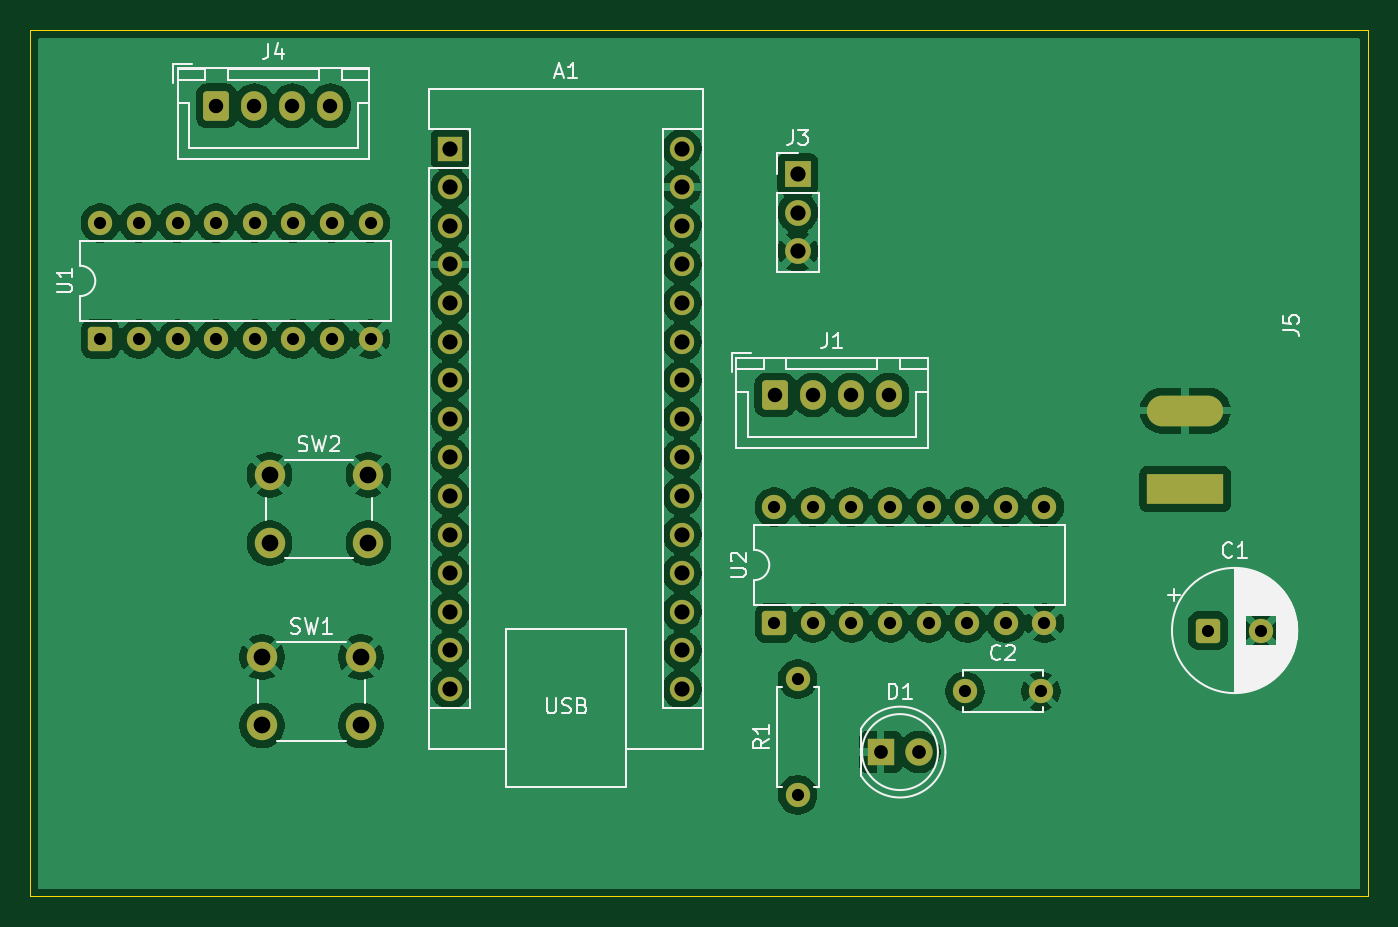
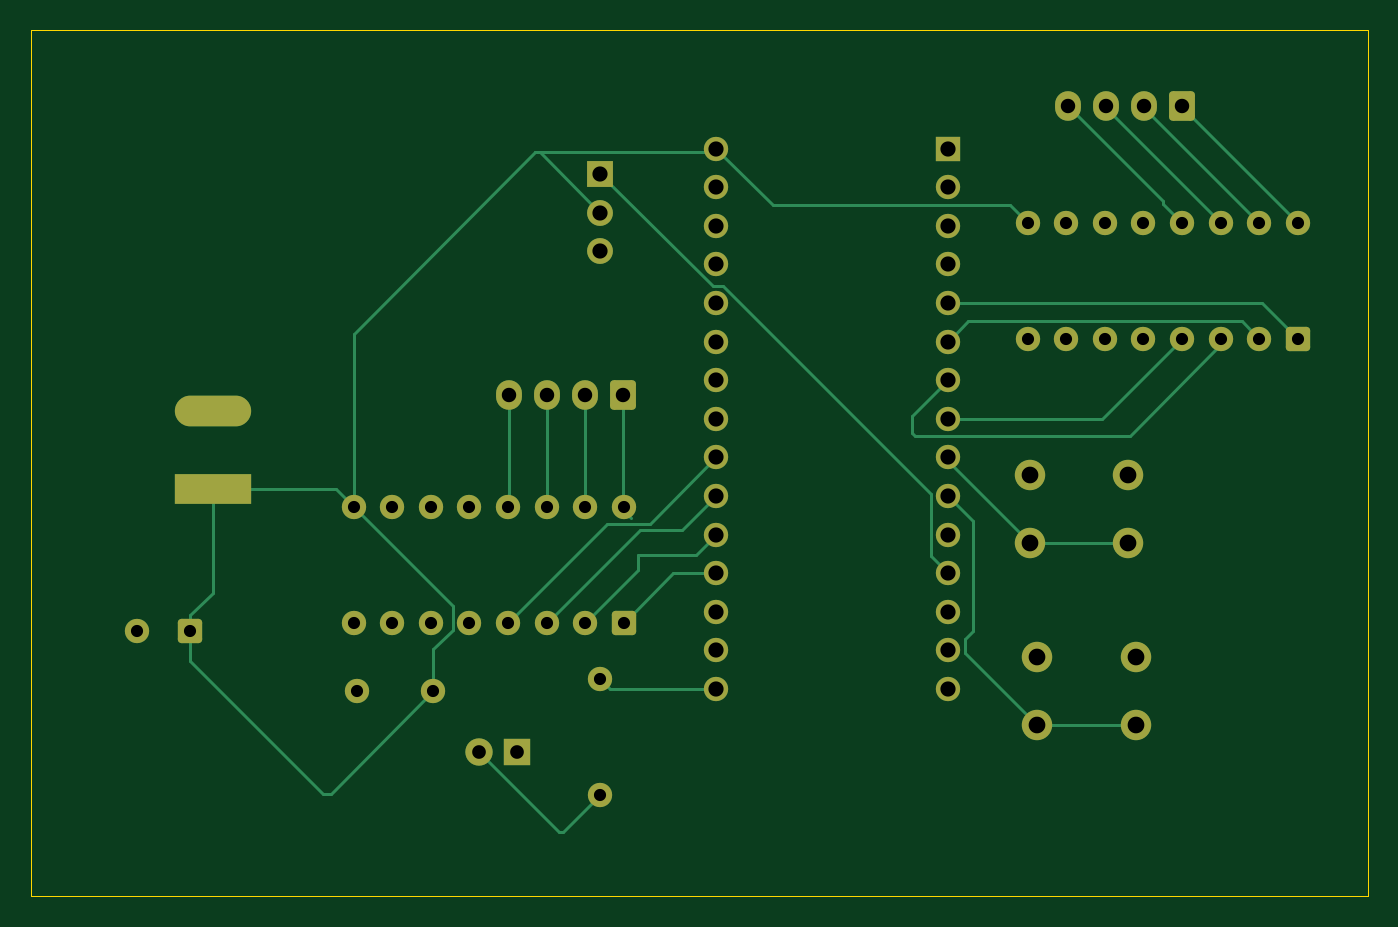
Circuit board: 11 layer files. Board 88.0 x 57.0 mm.
- bottom_copper: polargraph plotter-B_Cu.gbr (13650 bytes)
- bottom_mask: polargraph plotter-B_Mask.gbr (4358 bytes)
- paste: polargraph plotter-B_Paste.gbr (476 bytes)
- bottom_silk: polargraph plotter-B_Silkscreen.gbr (477 bytes)
- outline: polargraph plotter-Edge_Cuts.gbr (638 bytes)
- top_copper: polargraph plotter-F_Cu.gbr (146051 bytes)
- top_mask: polargraph plotter-F_Mask.gbr (4358 bytes)
- paste: polargraph plotter-F_Paste.gbr (476 bytes)
- top_silk: polargraph plotter-F_Silkscreen.gbr (28664 bytes)
- drill: polargraph plotter-NPTH.drl (281 bytes)
- drill: polargraph plotter-PTH.drl (2136 bytes)

=== bottom_copper: polargraph plotter-B_Cu.gbr (13650 bytes, source omitted) ===
=== bottom_mask: polargraph plotter-B_Mask.gbr ===
%TF.GenerationSoftware,KiCad,Pcbnew,9.0.7*%
%TF.CreationDate,2026-01-19T18:35:35-08:00*%
%TF.ProjectId,polargraph plotter,706f6c61-7267-4726-9170-6820706c6f74,rev?*%
%TF.SameCoordinates,Original*%
%TF.FileFunction,Soldermask,Bot*%
%TF.FilePolarity,Negative*%
%FSLAX46Y46*%
G04 Gerber Fmt 4.6, Leading zero omitted, Abs format (unit mm)*
G04 Created by KiCad (PCBNEW 9.0.7) date 2026-01-19 18:35:35*
%MOMM*%
%LPD*%
G01*
G04 APERTURE LIST*
G04 Aperture macros list*
%AMRoundRect*
0 Rectangle with rounded corners*
0 $1 Rounding radius*
0 $2 $3 $4 $5 $6 $7 $8 $9 X,Y pos of 4 corners*
0 Add a 4 corners polygon primitive as box body*
4,1,4,$2,$3,$4,$5,$6,$7,$8,$9,$2,$3,0*
0 Add four circle primitives for the rounded corners*
1,1,$1+$1,$2,$3*
1,1,$1+$1,$4,$5*
1,1,$1+$1,$6,$7*
1,1,$1+$1,$8,$9*
0 Add four rect primitives between the rounded corners*
20,1,$1+$1,$2,$3,$4,$5,0*
20,1,$1+$1,$4,$5,$6,$7,0*
20,1,$1+$1,$6,$7,$8,$9,0*
20,1,$1+$1,$8,$9,$2,$3,0*%
G04 Aperture macros list end*
%ADD10C,1.600000*%
%ADD11R,5.020000X2.020000*%
%ADD12O,5.020000X2.020000*%
%ADD13C,2.000000*%
%ADD14RoundRect,0.250000X-0.550000X-0.550000X0.550000X-0.550000X0.550000X0.550000X-0.550000X0.550000X0*%
%ADD15RoundRect,0.250000X0.550000X-0.550000X0.550000X0.550000X-0.550000X0.550000X-0.550000X-0.550000X0*%
%ADD16R,1.600000X1.600000*%
%ADD17O,1.600000X1.600000*%
%ADD18R,1.700000X1.700000*%
%ADD19C,1.700000*%
%ADD20RoundRect,0.250000X-0.600000X-0.725000X0.600000X-0.725000X0.600000X0.725000X-0.600000X0.725000X0*%
%ADD21O,1.700000X1.950000*%
%ADD22R,1.800000X1.800000*%
%ADD23C,1.800000*%
G04 APERTURE END LIST*
D10*
%TO.C,R1*%
X124500000Y-98310000D03*
X124500000Y-90690000D03*
%TD*%
D11*
%TO.C,J5*%
X150000000Y-78210000D03*
D12*
X150000000Y-73030000D03*
%TD*%
D13*
%TO.C,SW1*%
X89250000Y-89250000D03*
X95750000Y-89250000D03*
X89250000Y-93750000D03*
X95750000Y-93750000D03*
%TD*%
D14*
%TO.C,C1*%
X151500000Y-87500000D03*
D10*
X155000000Y-87500000D03*
%TD*%
%TO.C,C2*%
X135500000Y-91500000D03*
X140500000Y-91500000D03*
%TD*%
D15*
%TO.C,U1*%
X78610000Y-68305000D03*
D10*
X81150000Y-68305000D03*
X83690000Y-68305000D03*
X86230000Y-68305000D03*
X88770000Y-68305000D03*
X91310000Y-68305000D03*
X93850000Y-68305000D03*
X96390000Y-68305000D03*
X96390000Y-60685000D03*
X93850000Y-60685000D03*
X91310000Y-60685000D03*
X88770000Y-60685000D03*
X86230000Y-60685000D03*
X83690000Y-60685000D03*
X81150000Y-60685000D03*
X78610000Y-60685000D03*
%TD*%
D13*
%TO.C,SW2*%
X89750000Y-77250000D03*
X96250000Y-77250000D03*
X89750000Y-81750000D03*
X96250000Y-81750000D03*
%TD*%
D16*
%TO.C,A1*%
X101640000Y-55790000D03*
D17*
X101640000Y-58330000D03*
X101640000Y-60870000D03*
X101640000Y-63410000D03*
X101640000Y-65950000D03*
X101640000Y-68490000D03*
X101640000Y-71030000D03*
X101640000Y-73570000D03*
X101640000Y-76110000D03*
X101640000Y-78650000D03*
X101640000Y-81190000D03*
X101640000Y-83730000D03*
X101640000Y-86270000D03*
X101640000Y-88810000D03*
X101640000Y-91350000D03*
X116880000Y-91350000D03*
X116880000Y-88810000D03*
X116880000Y-86270000D03*
X116880000Y-83730000D03*
X116880000Y-81190000D03*
X116880000Y-78650000D03*
X116880000Y-76110000D03*
X116880000Y-73570000D03*
X116880000Y-71030000D03*
X116880000Y-68490000D03*
X116880000Y-65950000D03*
X116880000Y-63410000D03*
X116880000Y-60870000D03*
X116880000Y-58330000D03*
X116880000Y-55790000D03*
%TD*%
D15*
%TO.C,U2*%
X122960000Y-87000000D03*
D10*
X125500000Y-87000000D03*
X128040000Y-87000000D03*
X130580000Y-87000000D03*
X133120000Y-87000000D03*
X135660000Y-87000000D03*
X138200000Y-87000000D03*
X140740000Y-87000000D03*
X140740000Y-79380000D03*
X138200000Y-79380000D03*
X135660000Y-79380000D03*
X133120000Y-79380000D03*
X130580000Y-79380000D03*
X128040000Y-79380000D03*
X125500000Y-79380000D03*
X122960000Y-79380000D03*
%TD*%
D18*
%TO.C,J3*%
X124500000Y-57460000D03*
D19*
X124500000Y-60000000D03*
X124500000Y-62540000D03*
%TD*%
D20*
%TO.C,J1*%
X123000000Y-72000000D03*
D21*
X125500000Y-72000000D03*
X128000000Y-72000000D03*
X130500000Y-72000000D03*
%TD*%
D22*
%TO.C,D1*%
X129960000Y-95500000D03*
D23*
X132500000Y-95500000D03*
%TD*%
D20*
%TO.C,J4*%
X86250000Y-52975000D03*
D21*
X88750000Y-52975000D03*
X91250000Y-52975000D03*
X93750000Y-52975000D03*
%TD*%
M02*

=== paste: polargraph plotter-B_Paste.gbr ===
%TF.GenerationSoftware,KiCad,Pcbnew,9.0.7*%
%TF.CreationDate,2026-01-19T18:35:35-08:00*%
%TF.ProjectId,polargraph plotter,706f6c61-7267-4726-9170-6820706c6f74,rev?*%
%TF.SameCoordinates,Original*%
%TF.FileFunction,Paste,Bot*%
%TF.FilePolarity,Positive*%
%FSLAX46Y46*%
G04 Gerber Fmt 4.6, Leading zero omitted, Abs format (unit mm)*
G04 Created by KiCad (PCBNEW 9.0.7) date 2026-01-19 18:35:35*
%MOMM*%
%LPD*%
G01*
G04 APERTURE LIST*
G04 APERTURE END LIST*
M02*

=== bottom_silk: polargraph plotter-B_Silkscreen.gbr ===
%TF.GenerationSoftware,KiCad,Pcbnew,9.0.7*%
%TF.CreationDate,2026-01-19T18:35:35-08:00*%
%TF.ProjectId,polargraph plotter,706f6c61-7267-4726-9170-6820706c6f74,rev?*%
%TF.SameCoordinates,Original*%
%TF.FileFunction,Legend,Bot*%
%TF.FilePolarity,Positive*%
%FSLAX46Y46*%
G04 Gerber Fmt 4.6, Leading zero omitted, Abs format (unit mm)*
G04 Created by KiCad (PCBNEW 9.0.7) date 2026-01-19 18:35:35*
%MOMM*%
%LPD*%
G01*
G04 APERTURE LIST*
G04 APERTURE END LIST*
M02*

=== outline: polargraph plotter-Edge_Cuts.gbr ===
%TF.GenerationSoftware,KiCad,Pcbnew,9.0.7*%
%TF.CreationDate,2026-01-19T18:35:35-08:00*%
%TF.ProjectId,polargraph plotter,706f6c61-7267-4726-9170-6820706c6f74,rev?*%
%TF.SameCoordinates,Original*%
%TF.FileFunction,Profile,NP*%
%FSLAX46Y46*%
G04 Gerber Fmt 4.6, Leading zero omitted, Abs format (unit mm)*
G04 Created by KiCad (PCBNEW 9.0.7) date 2026-01-19 18:35:35*
%MOMM*%
%LPD*%
G01*
G04 APERTURE LIST*
%TA.AperFunction,Profile*%
%ADD10C,0.050000*%
%TD*%
G04 APERTURE END LIST*
D10*
X74000000Y-48000000D02*
X162000000Y-48000000D01*
X162000000Y-105000000D01*
X74000000Y-105000000D01*
X74000000Y-48000000D01*
M02*

=== top_copper: polargraph plotter-F_Cu.gbr (146051 bytes, source omitted) ===
=== top_mask: polargraph plotter-F_Mask.gbr ===
%TF.GenerationSoftware,KiCad,Pcbnew,9.0.7*%
%TF.CreationDate,2026-01-19T18:35:35-08:00*%
%TF.ProjectId,polargraph plotter,706f6c61-7267-4726-9170-6820706c6f74,rev?*%
%TF.SameCoordinates,Original*%
%TF.FileFunction,Soldermask,Top*%
%TF.FilePolarity,Negative*%
%FSLAX46Y46*%
G04 Gerber Fmt 4.6, Leading zero omitted, Abs format (unit mm)*
G04 Created by KiCad (PCBNEW 9.0.7) date 2026-01-19 18:35:35*
%MOMM*%
%LPD*%
G01*
G04 APERTURE LIST*
G04 Aperture macros list*
%AMRoundRect*
0 Rectangle with rounded corners*
0 $1 Rounding radius*
0 $2 $3 $4 $5 $6 $7 $8 $9 X,Y pos of 4 corners*
0 Add a 4 corners polygon primitive as box body*
4,1,4,$2,$3,$4,$5,$6,$7,$8,$9,$2,$3,0*
0 Add four circle primitives for the rounded corners*
1,1,$1+$1,$2,$3*
1,1,$1+$1,$4,$5*
1,1,$1+$1,$6,$7*
1,1,$1+$1,$8,$9*
0 Add four rect primitives between the rounded corners*
20,1,$1+$1,$2,$3,$4,$5,0*
20,1,$1+$1,$4,$5,$6,$7,0*
20,1,$1+$1,$6,$7,$8,$9,0*
20,1,$1+$1,$8,$9,$2,$3,0*%
G04 Aperture macros list end*
%ADD10C,1.600000*%
%ADD11R,5.020000X2.020000*%
%ADD12O,5.020000X2.020000*%
%ADD13C,2.000000*%
%ADD14RoundRect,0.250000X-0.550000X-0.550000X0.550000X-0.550000X0.550000X0.550000X-0.550000X0.550000X0*%
%ADD15RoundRect,0.250000X0.550000X-0.550000X0.550000X0.550000X-0.550000X0.550000X-0.550000X-0.550000X0*%
%ADD16R,1.600000X1.600000*%
%ADD17O,1.600000X1.600000*%
%ADD18R,1.700000X1.700000*%
%ADD19C,1.700000*%
%ADD20RoundRect,0.250000X-0.600000X-0.725000X0.600000X-0.725000X0.600000X0.725000X-0.600000X0.725000X0*%
%ADD21O,1.700000X1.950000*%
%ADD22R,1.800000X1.800000*%
%ADD23C,1.800000*%
G04 APERTURE END LIST*
D10*
%TO.C,R1*%
X124500000Y-98310000D03*
X124500000Y-90690000D03*
%TD*%
D11*
%TO.C,J5*%
X150000000Y-78210000D03*
D12*
X150000000Y-73030000D03*
%TD*%
D13*
%TO.C,SW1*%
X89250000Y-89250000D03*
X95750000Y-89250000D03*
X89250000Y-93750000D03*
X95750000Y-93750000D03*
%TD*%
D14*
%TO.C,C1*%
X151500000Y-87500000D03*
D10*
X155000000Y-87500000D03*
%TD*%
%TO.C,C2*%
X135500000Y-91500000D03*
X140500000Y-91500000D03*
%TD*%
D15*
%TO.C,U1*%
X78610000Y-68305000D03*
D10*
X81150000Y-68305000D03*
X83690000Y-68305000D03*
X86230000Y-68305000D03*
X88770000Y-68305000D03*
X91310000Y-68305000D03*
X93850000Y-68305000D03*
X96390000Y-68305000D03*
X96390000Y-60685000D03*
X93850000Y-60685000D03*
X91310000Y-60685000D03*
X88770000Y-60685000D03*
X86230000Y-60685000D03*
X83690000Y-60685000D03*
X81150000Y-60685000D03*
X78610000Y-60685000D03*
%TD*%
D13*
%TO.C,SW2*%
X89750000Y-77250000D03*
X96250000Y-77250000D03*
X89750000Y-81750000D03*
X96250000Y-81750000D03*
%TD*%
D16*
%TO.C,A1*%
X101640000Y-55790000D03*
D17*
X101640000Y-58330000D03*
X101640000Y-60870000D03*
X101640000Y-63410000D03*
X101640000Y-65950000D03*
X101640000Y-68490000D03*
X101640000Y-71030000D03*
X101640000Y-73570000D03*
X101640000Y-76110000D03*
X101640000Y-78650000D03*
X101640000Y-81190000D03*
X101640000Y-83730000D03*
X101640000Y-86270000D03*
X101640000Y-88810000D03*
X101640000Y-91350000D03*
X116880000Y-91350000D03*
X116880000Y-88810000D03*
X116880000Y-86270000D03*
X116880000Y-83730000D03*
X116880000Y-81190000D03*
X116880000Y-78650000D03*
X116880000Y-76110000D03*
X116880000Y-73570000D03*
X116880000Y-71030000D03*
X116880000Y-68490000D03*
X116880000Y-65950000D03*
X116880000Y-63410000D03*
X116880000Y-60870000D03*
X116880000Y-58330000D03*
X116880000Y-55790000D03*
%TD*%
D15*
%TO.C,U2*%
X122960000Y-87000000D03*
D10*
X125500000Y-87000000D03*
X128040000Y-87000000D03*
X130580000Y-87000000D03*
X133120000Y-87000000D03*
X135660000Y-87000000D03*
X138200000Y-87000000D03*
X140740000Y-87000000D03*
X140740000Y-79380000D03*
X138200000Y-79380000D03*
X135660000Y-79380000D03*
X133120000Y-79380000D03*
X130580000Y-79380000D03*
X128040000Y-79380000D03*
X125500000Y-79380000D03*
X122960000Y-79380000D03*
%TD*%
D18*
%TO.C,J3*%
X124500000Y-57460000D03*
D19*
X124500000Y-60000000D03*
X124500000Y-62540000D03*
%TD*%
D20*
%TO.C,J1*%
X123000000Y-72000000D03*
D21*
X125500000Y-72000000D03*
X128000000Y-72000000D03*
X130500000Y-72000000D03*
%TD*%
D22*
%TO.C,D1*%
X129960000Y-95500000D03*
D23*
X132500000Y-95500000D03*
%TD*%
D20*
%TO.C,J4*%
X86250000Y-52975000D03*
D21*
X88750000Y-52975000D03*
X91250000Y-52975000D03*
X93750000Y-52975000D03*
%TD*%
M02*

=== paste: polargraph plotter-F_Paste.gbr ===
%TF.GenerationSoftware,KiCad,Pcbnew,9.0.7*%
%TF.CreationDate,2026-01-19T18:35:35-08:00*%
%TF.ProjectId,polargraph plotter,706f6c61-7267-4726-9170-6820706c6f74,rev?*%
%TF.SameCoordinates,Original*%
%TF.FileFunction,Paste,Top*%
%TF.FilePolarity,Positive*%
%FSLAX46Y46*%
G04 Gerber Fmt 4.6, Leading zero omitted, Abs format (unit mm)*
G04 Created by KiCad (PCBNEW 9.0.7) date 2026-01-19 18:35:35*
%MOMM*%
%LPD*%
G01*
G04 APERTURE LIST*
G04 APERTURE END LIST*
M02*

=== top_silk: polargraph plotter-F_Silkscreen.gbr (28664 bytes, source omitted) ===
=== drill: polargraph plotter-NPTH.drl ===
M48
; DRILL file {KiCad 9.0.7} date 2026-01-19T18:21:49-0800
; FORMAT={-:-/ absolute / metric / decimal}
; #@! TF.CreationDate,2026-01-19T18:21:49-08:00
; #@! TF.GenerationSoftware,Kicad,Pcbnew,9.0.7
; #@! TF.FileFunction,NonPlated,1,2,NPTH
FMAT,2
METRIC
%
G90
G05
M30

=== drill: polargraph plotter-PTH.drl ===
M48
; DRILL file {KiCad 9.0.7} date 2026-01-19T18:21:49-0800
; FORMAT={-:-/ absolute / metric / decimal}
; #@! TF.CreationDate,2026-01-19T18:21:49-08:00
; #@! TF.GenerationSoftware,Kicad,Pcbnew,9.0.7
; #@! TF.FileFunction,Plated,1,2,PTH
FMAT,2
METRIC
; #@! TA.AperFunction,Plated,PTH,ComponentDrill
T1C0.800
; #@! TA.AperFunction,Plated,PTH,ComponentDrill
T2C0.900
; #@! TA.AperFunction,Plated,PTH,ComponentDrill
T3C0.950
; #@! TA.AperFunction,Plated,PTH,ComponentDrill
T4C1.000
; #@! TA.AperFunction,Plated,PTH,ComponentDrill
T5C1.020
; #@! TA.AperFunction,Plated,PTH,ComponentDrill
T6C1.100
%
G90
G05
T1
X78.61Y-60.685
X78.61Y-68.305
X81.15Y-60.685
X81.15Y-68.305
X83.69Y-60.685
X83.69Y-68.305
X86.23Y-60.685
X86.23Y-68.305
X88.77Y-60.685
X88.77Y-68.305
X91.31Y-60.685
X91.31Y-68.305
X93.85Y-60.685
X93.85Y-68.305
X96.39Y-60.685
X96.39Y-68.305
X122.96Y-79.38
X122.96Y-87.0
X124.5Y-90.69
X124.5Y-98.31
X125.5Y-79.38
X125.5Y-87.0
X128.04Y-79.38
X128.04Y-87.0
X130.58Y-79.38
X130.58Y-87.0
X133.12Y-79.38
X133.12Y-87.0
X135.5Y-91.5
X135.66Y-79.38
X135.66Y-87.0
X138.2Y-79.38
X138.2Y-87.0
X140.5Y-91.5
X140.74Y-79.38
X140.74Y-87.0
X151.5Y-87.5
X155.0Y-87.5
T2
X129.96Y-95.5
X132.5Y-95.5
T3
X86.25Y-52.975
X88.75Y-52.975
X91.25Y-52.975
X93.75Y-52.975
X123.0Y-72.0
X125.5Y-72.0
X128.0Y-72.0
X130.5Y-72.0
T4
X101.64Y-55.79
X101.64Y-58.33
X101.64Y-60.87
X101.64Y-63.41
X101.64Y-65.95
X101.64Y-68.49
X101.64Y-71.03
X101.64Y-73.57
X101.64Y-76.11
X101.64Y-78.65
X101.64Y-81.19
X101.64Y-83.73
X101.64Y-86.27
X101.64Y-88.81
X101.64Y-91.35
X116.88Y-55.79
X116.88Y-58.33
X116.88Y-60.87
X116.88Y-63.41
X116.88Y-65.95
X116.88Y-68.49
X116.88Y-71.03
X116.88Y-73.57
X116.88Y-76.11
X116.88Y-78.65
X116.88Y-81.19
X116.88Y-83.73
X116.88Y-86.27
X116.88Y-88.81
X116.88Y-91.35
X124.5Y-57.46
X124.5Y-60.0
X124.5Y-62.54
T6
X89.25Y-89.25
X89.25Y-93.75
X89.75Y-77.25
X89.75Y-81.75
X95.75Y-89.25
X95.75Y-93.75
X96.25Y-77.25
X96.25Y-81.75
T5
G00X151.5Y-73.03
M15
G01X148.5Y-73.03
M16
G05
G00X151.5Y-78.21
M15
G01X148.5Y-78.21
M16
G05
M30

